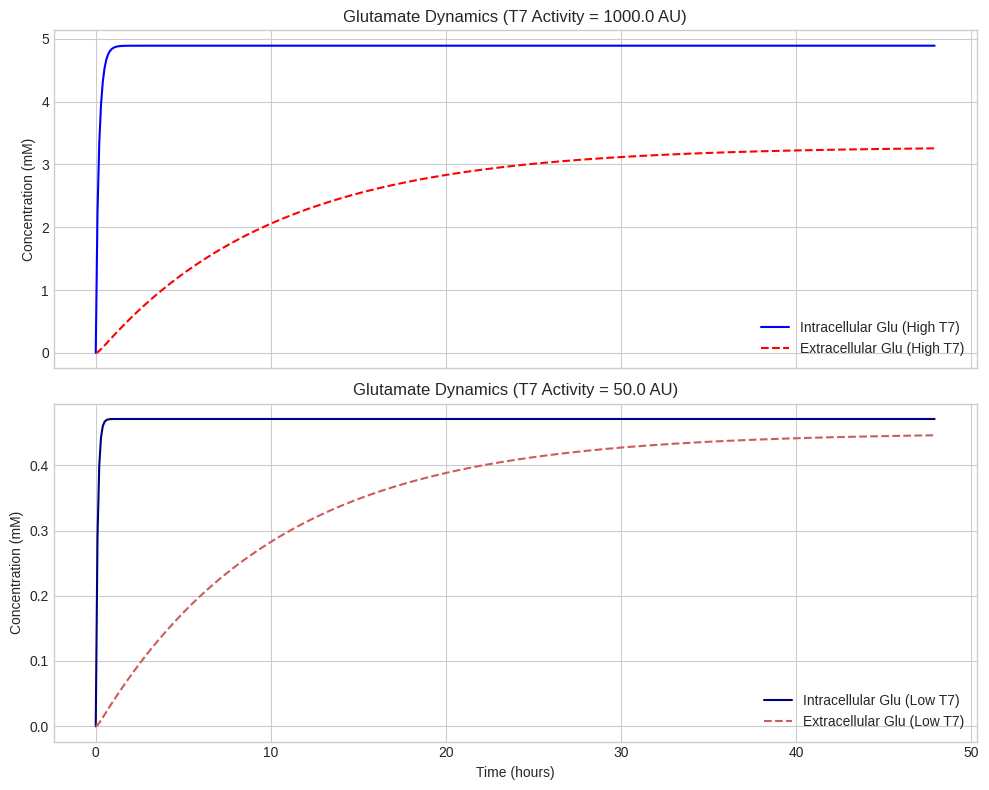

Generate this figure with matplotlib:
#!/usr/bin/env python3
# -*- coding: utf-8 -*-
"""
谷氨酸代谢模块 (Glutamate Metabolism Module)

功能:
- 接收上游T7聚合酶的活性作为输入。
- 模拟谷氨酸在细胞内的生产和向细胞外的分泌过程。
- 模型基于常微分方程(ODE)，描述了细胞内和细胞外谷氨酸浓度的动态变化。

如何使用:
- 实例化 `GluMetabolismModel`。
- 调用 `simulate` 方法，并提供T7聚合酶的活性，以运行模拟。
"""

import numpy as np
from scipy.integrate import odeint

class GluMetabolismModel:
    """
    谷氨酸生产和分泌的ODE模型。
    
    该模型将T7聚合酶的活性与谷氨酸合成速率关联起来，并模拟
    谷氨酸通过分泌系统(如一个简单的转运蛋白)从细胞内运输到细胞外的过程。
    """
    def __init__(self, **params):
        """
        初始化模型参数。
        
        Parameters:
        -----------
        k_prod_max : float, optional
            最大谷氨酸生产速率 (mM/hr), 默认为 50.0。
        K_t7 : float, optional
            T7活性达到半最大生产速率时的值 (AU), 默认为 500.0。
        k_export_max : float, optional
            最大谷氨酸分泌速率 (mM/hr), 默认为 100.0。
        K_export : float, optional
            细胞内谷氨酸浓度达到半最大分泌速率时的值 (mM), 默认为 10.0。
        k_dilution : float, optional
            细胞生长或降解导致的稀释/降解速率 (1/hr), 默认为 0.1。
        V_intra_over_V_extra : float, optional
            细胞内总体积与细胞外总体积的比率, 默认为 0.01。
        """
        self.k_prod_max = params.get('k_prod_max', 50.0)
        self.K_t7 = params.get('K_t7', 500.0)
        self.k_export_max = params.get('k_export_max', 100.0)
        self.K_export = params.get('K_export', 10.0)
        self.k_dilution = params.get('k_dilution', 0.1)
        self.V_ratio = params.get('V_intra_over_V_extra', 0.01) # V_intra / V_extra

    def dydt(self, y, t, t7_activity):
        """
        定义谷氨酸代谢的常微分方程组。

        y: array
            状态变量 [Glu_intra, Glu_extra]
            - Glu_intra: 细胞内谷氨酸浓度 (mM)
            - Glu_extra: 细胞外谷氨酸浓度 (mM)
        t: float
            时间
        t7_activity: float
            T7聚合酶的活性 (AU)
        """
        Glu_intra, Glu_extra = y
        
        # 1. 谷氨酸生产速率 (由T7活性驱动，Michaelis-Menten形式)
        v_prod = self.k_prod_max * t7_activity / (self.K_t7 + t7_activity)
        
        # 2. 谷氨酸分泌速率 (从细胞内到细胞外，Michaelis-Menten形式)
        v_export = self.k_export_max * Glu_intra / (self.K_export + Glu_intra)
        
        # 细胞内谷氨酸浓度变化
        dGlu_intra_dt = v_prod - v_export - self.k_dilution * Glu_intra
        
        # 细胞外谷氨酸浓度变化 (考虑体积比)
        dGlu_extra_dt = v_export * self.V_ratio - self.k_dilution * Glu_extra
        
        return [dGlu_intra_dt, dGlu_extra_dt]

    def simulate(self, t7_activity, t_end=24.0, dt=0.1):
        """
        运行ODE模拟。

        Parameters:
        -----------
        t7_activity : float
            恒定的T7聚合酶活性 (AU)。
        t_end : float, optional
            模拟结束时间 (小时), 默认为 24.0。
        dt : float, optional
            模拟时间步长 (小时), 默认为 0.1。

        Returns:
        --------
        tuple: (t, solution)
            - t: 时间点数组
            - solution: 状态变量 [Glu_intra, Glu_extra] 在每个时间点的解
        """
        t = np.arange(0, t_end, dt)
        y0 = [0.0, 0.0]  # 初始条件：细胞内外谷氨酸浓度均为0
        
        solution = odeint(self.dydt, y0, t, args=(t7_activity,))
        
        return t, solution

# --- 示例 ---
if __name__ == '__main__':
    import matplotlib.pyplot as plt

    print("="*20 + " 谷氨酸代谢模块测试 " + "="*20)
    
    model = GluMetabolismModel()
    
    # --- 条件1: 高T7活性 (AND门开启) ---
    t7_activity_high = 1000.0
    t_high, sol_high = model.simulate(t7_activity_high, t_end=48)
    
    # --- 条件2: 低T7活性 (AND门关闭) ---
    t7_activity_low = 50.0
    t_low, sol_low = model.simulate(t7_activity_low, t_end=48)
    
    # --- 绘图比较 ---
    plt.style.use('seaborn-v0_8-whitegrid')
    fig, (ax1, ax2) = plt.subplots(2, 1, figsize=(10, 8), sharex=True)
    
    # 高活性图
    ax1.plot(t_high, sol_high[:, 0], label='Intracellular Glu (High T7)', color='blue')
    ax1.plot(t_high, sol_high[:, 1], label='Extracellular Glu (High T7)', color='red', linestyle='--')
    ax1.set_title(f'Glutamate Dynamics (T7 Activity = {t7_activity_high} AU)')
    ax1.set_ylabel('Concentration (mM)')
    ax1.legend()
    ax1.grid(True)
    
    # 低活性图
    ax2.plot(t_low, sol_low[:, 0], label='Intracellular Glu (Low T7)', color='navy')
    ax2.plot(t_low, sol_low[:, 1], label='Extracellular Glu (Low T7)', color='indianred', linestyle='--')
    ax2.set_title(f'Glutamate Dynamics (T7 Activity = {t7_activity_low} AU)')
    ax2.set_xlabel('Time (hours)')
    ax2.set_ylabel('Concentration (mM)')
    ax2.legend()
    ax2.grid(True)
    
    plt.tight_layout()
    plt.show()
    
    print("\n测试完成。图像显示了在高/低T7活性下，细胞内和细胞外谷氨酸浓度的变化。")
    print("="*54)
